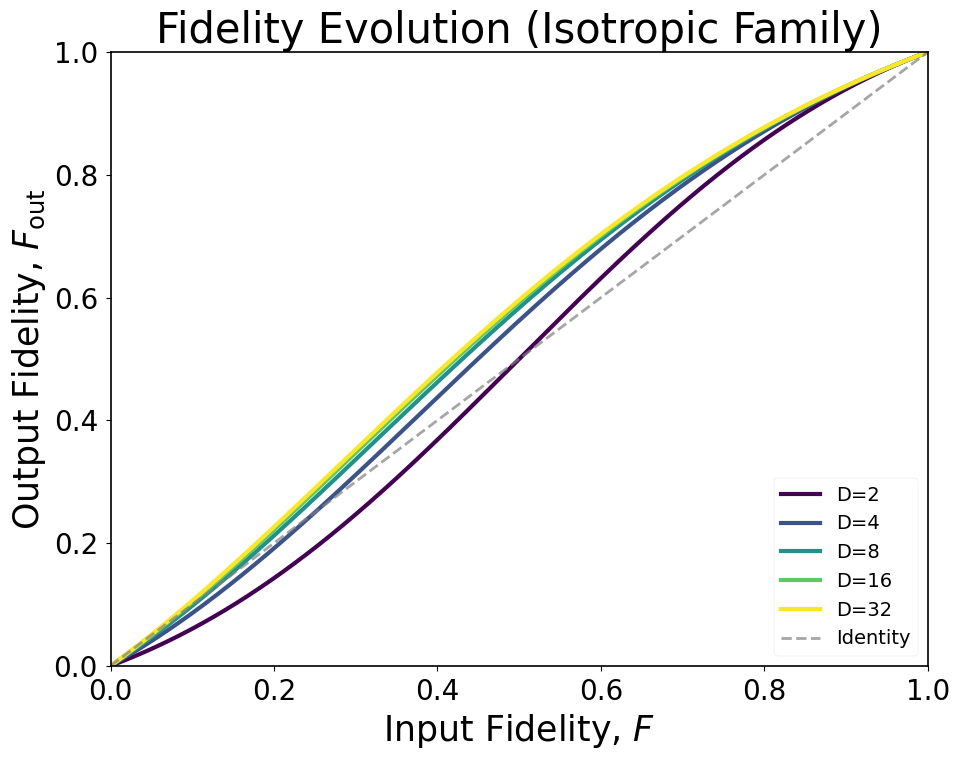
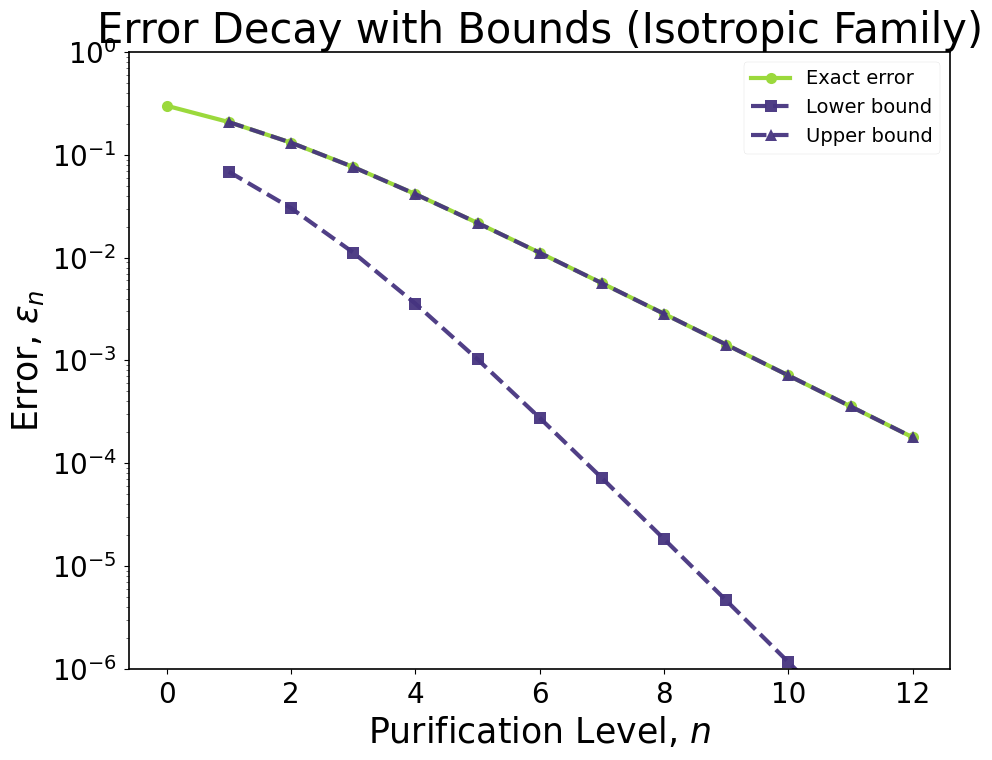
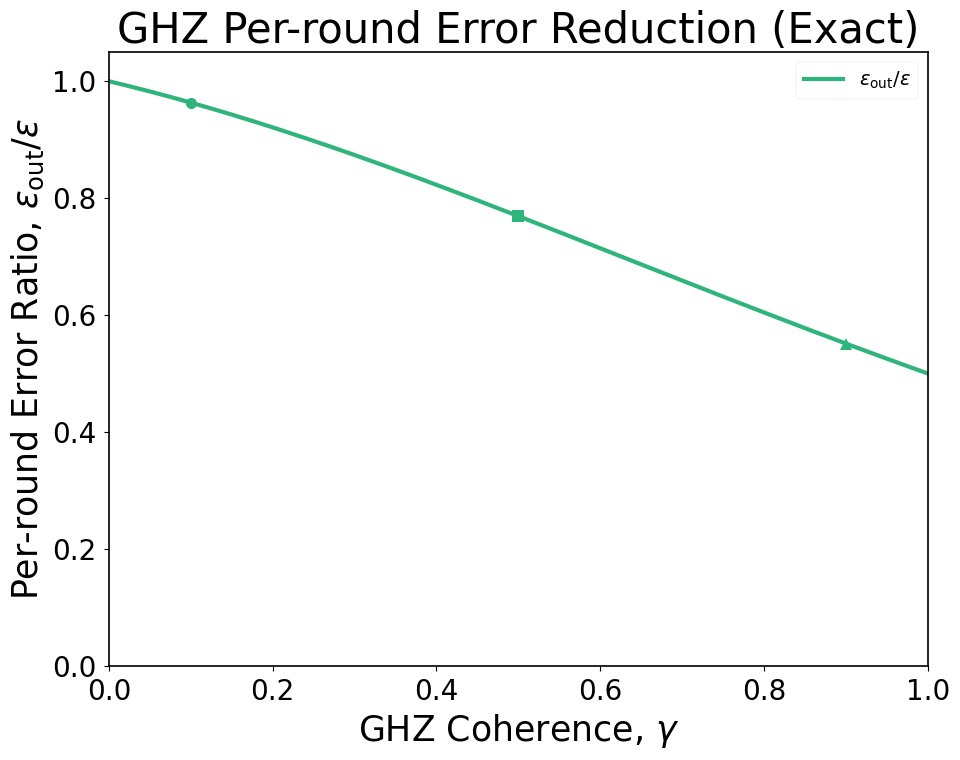
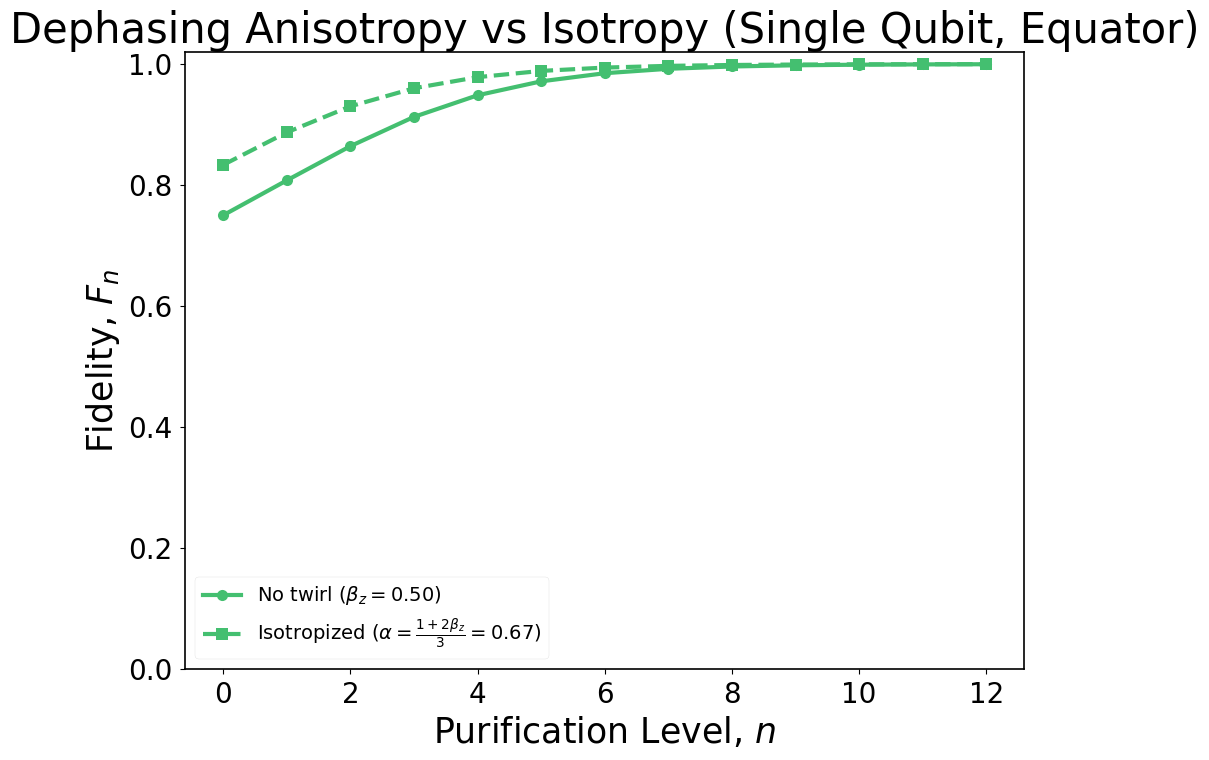
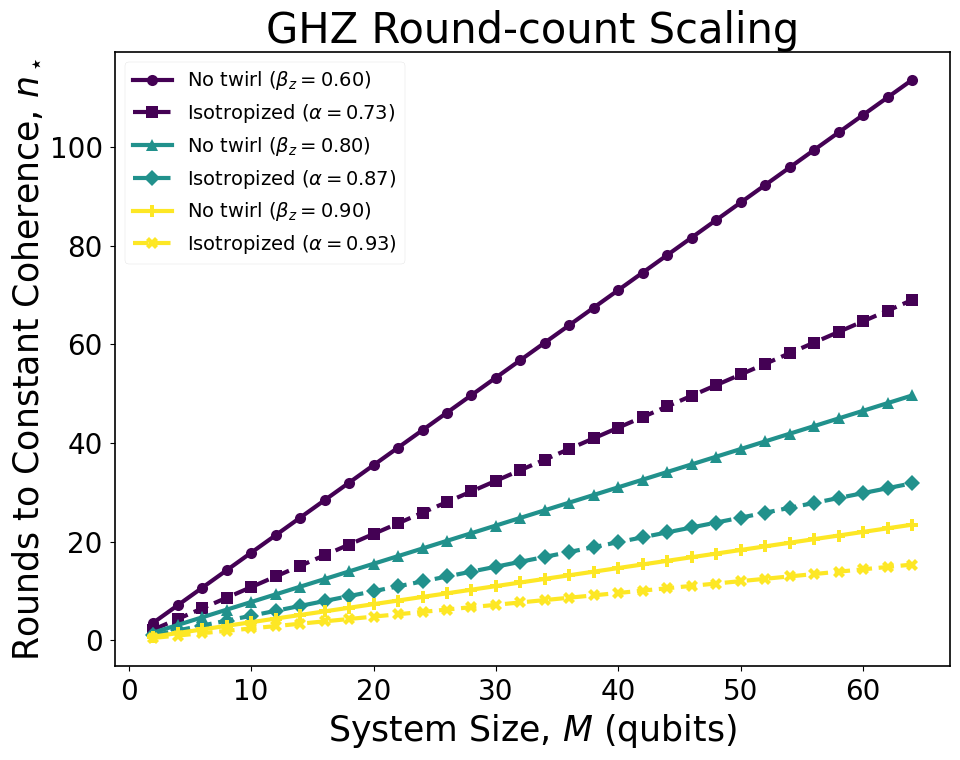
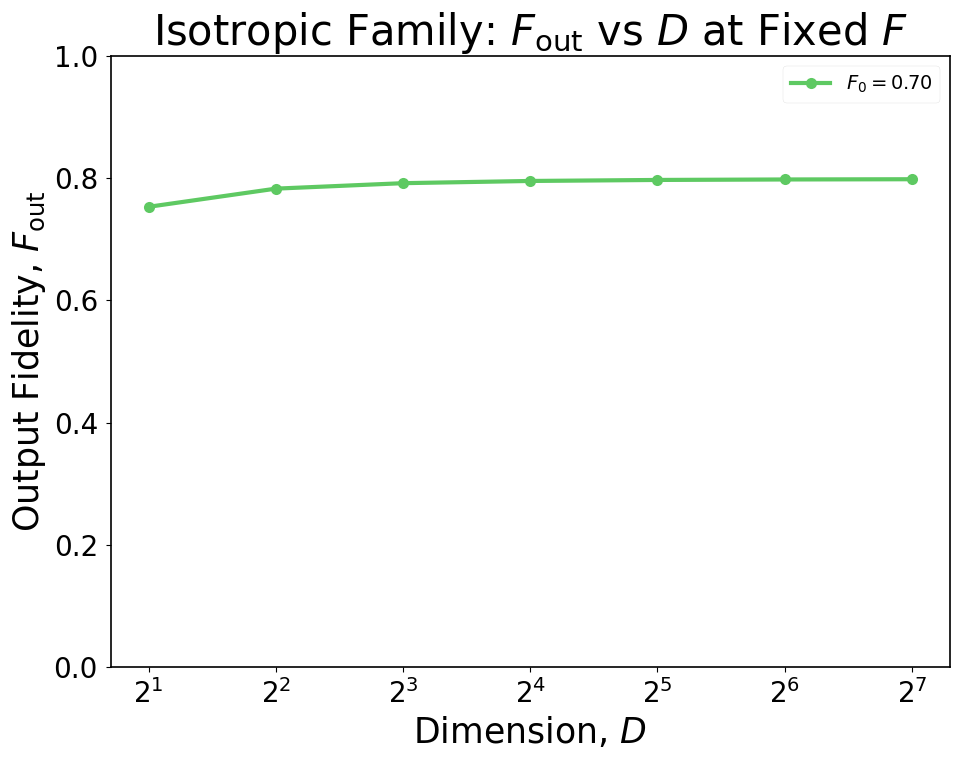

Generate these figures, in order, with matplotlib:
"""
Analytic theory plots for SWAP-based purification (no CSVs required).
Generates figures:
  (1) F_out vs F (isotropic family)
  (2) Error evolution with general bounds (isotropic family)
  (5) GHZ per-round error ratio vs coherence gamma
  (7) Dephasing anisotropy vs isotropy (single qubit, equatorial target)
  (8) Round-count scaling n_* vs M for GHZ (with/without isotropization)
  (9) F_out vs dimension D at fixed F

Saves PDFs under: figures/theory_ana_plots
"""

import numpy as np
import matplotlib.pyplot as plt
import seaborn as sns
from pathlib import Path
from typing import Dict, Optional, List, Tuple

# ---------------------------------------------------------------------
# Publication-quality plotting (match your sample setup)
# ---------------------------------------------------------------------
plt.style.use('seaborn-v0_8-paper')
sns.set_palette("husl")

plt.rcParams.update({
    'font.size': 20,
    'axes.titlesize': 30,
    'axes.labelsize': 25,
    'xtick.labelsize': 20,
    'ytick.labelsize': 20,
    'legend.fontsize': 20,
    'figure.titlesize': 30,
    'font.family': 'DejaVu Sans',
    'mathtext.fontset': 'dejavusans',
    'axes.linewidth': 1.2,
    'grid.linewidth': 0.8,
    'lines.linewidth': 3,
    'lines.markersize': 8
})

# Markers (same approach as your sample)
MARKERS = ['o', 's', '^', 'D', 'P', 'X', 'v', '>', '<', 'h', '*']
def _mk(i: int) -> str:
    """Distinct marker for series index i (wraps automatically)."""
    return MARKERS[i % len(MARKERS)]

# ---------------------------------------------------------------------
# Analytic helpers (equations from the text/appendix)
# ---------------------------------------------------------------------

def T_isotropic(F: float, D: int) -> float:
    """Register purity for the isotropic/commuting family."""
    return F**2 + (1 - F)**2 / (D - 1)

def Fout_isotropic(F: np.ndarray, D: int) -> np.ndarray:
    """Exact F_out(F, D) for isotropic/commuting family."""
    denom = 1 + F**2 + (1 - F)**2 / (D - 1)
    return (F + F**2) / denom

def err_bounds(F: float, D: int) -> Tuple[float, float]:
    """
    Lower/upper bounds on next-round error given current F and T (isotropic case),
    derived from F^2 <= <psi|rho^2|psi> <= F.
    Returns (lower, upper).
    """
    T = T_isotropic(F, D)
    lower = (1 + T - 2*F) / (1 + T)
    upper = (1 + T - F - F**2) / (1 + T)
    return lower, upper

def bloch_update_radius(r: float) -> float:
    """
    Qubit Bloch-vector radial update under SWAP purification:
        r -> 4 r / (3 + r^2)
    """
    return (4.0 * r) / (3.0 + r*r)

def ghz_gamma_update(gamma: float) -> float:
    """
    GHZ/CAT coherence update in its two-dimensional block:
        gamma -> 4 gamma / (3 + gamma^2)
    """
    return (4.0 * gamma) / (3.0 + gamma*gamma)

def ghz_err_ratio_per_round(gamma: np.ndarray) -> np.ndarray:
    """
    Exact per-round error ratio for GHZ/CAT:
        eps_out / eps = (3 - gamma) / (3 + gamma^2)
    """
    return (3.0 - gamma) / (3.0 + gamma*gamma)

def alpha_from_betaz(beta_z: float) -> float:
    """Isotropized contraction factor alpha = (1 + 2 beta_z) / 3."""
    return (1.0 + 2.0 * beta_z) / 3.0

def n_star_from_gamma0(gamma0: float) -> float:
    """Rounds n_* to lift small gamma0 to a constant (M-independent) target ~ O(1):
       n_* ~ log(1/gamma0) / log(4/3) in the small-gamma linear regime."""
    return np.log(1.0 / gamma0) / np.log(4.0 / 3.0)

# ---------------------------------------------------------------------
# Plotter
# ---------------------------------------------------------------------

class AnalyticTheoryPlotter:
    def __init__(self, figures_dir: str = "figures/theory_ana_plots"):
        self.figures_dir = Path(figures_dir)
        self.figures_dir.mkdir(parents=True, exist_ok=True)

    # (1) F_out vs F, isotropic family (use viridis shades per D)
    def plot_fout_vs_f_isotropic(self,
                                 D_list: Optional[List[int]] = None,
                                 save_format: str = "pdf") -> str:
        if D_list is None:
            D_list = [2, 4, 8, 16, 32]
        F = np.linspace(0.0, 1.0, 500)

        fig, ax = plt.subplots(figsize=(10, 8))
        colors = plt.cm.viridis(np.linspace(0.0, 1.0, len(D_list)))

        for i, D in enumerate(D_list):
            Fout = Fout_isotropic(F, D)
            ax.plot(F, Fout, marker='', color=colors[i], label=f'D={D}')
        ax.plot(F, F, '--', color='gray', linewidth=2, alpha=0.7, label='Identity')

        ax.set_xlabel(r'Input Fidelity, $F$', fontsize=25)
        ax.set_ylabel(r'Output Fidelity, $F_{\mathrm{out}}$', fontsize=25)
        ax.set_title(r'Fidelity Evolution (Isotropic Family)', fontsize=30)
        ax.set_xlim(0, 1); ax.set_ylim(0, 1)
        ax.legend(loc='lower right', fontsize=14)
        plt.tight_layout()

        filename = f"fout_vs_f_isotropic.{save_format}"
        filepath = self.figures_dir / filename
        plt.savefig(filepath, dpi=300, bbox_inches='tight'); plt.close()
        print(f"Saved {filename}")
        return str(filepath)

    # (2) Error evolution with bounds (isotropic recursion) — optional viridis touch
    def plot_error_evolution_with_bounds(self,
                                         F0: float = 0.7,
                                         D: int = 8,
                                         n_steps: int = 12,
                                         save_format: str = "pdf") -> str:
        # exact recursion
        F_exact = [F0]
        for _ in range(n_steps):
            F_exact.append(Fout_isotropic(np.array([F_exact[-1]]), D)[0])
        F_exact = np.array(F_exact)
        eps_exact = 1.0 - F_exact

        # bounds at each step (computed from previous F)
        eps_lower, eps_upper = [], []
        for F in F_exact[:-1]:
            low, up = err_bounds(F, D)
            eps_lower.append(low); eps_upper.append(up)
        eps_lower = np.array(eps_lower)
        eps_upper = np.array(eps_upper)

        fig, ax = plt.subplots(figsize=(10, 8))
        n = np.arange(len(eps_exact))
        v = plt.cm.viridis([0.15, 0.55, 0.85])  # a few viridis shades
        exact_color = v[2]   # darker
        bound_color = v[0]   # lighter

        ax.semilogy(n, eps_exact, '-', marker=_mk(0), color=exact_color,
                    label='Exact error', linewidth=3)
        ax.semilogy(n[1:], eps_lower, '--', marker=_mk(1), color=bound_color,
                    label='Lower bound', alpha=0.95)
        ax.semilogy(n[1:], eps_upper, '--', marker=_mk(2), color=bound_color,
                    label='Upper bound', alpha=0.95)

        ax.set_xlabel(r'Purification Level, $n$', fontsize=25)
        ax.set_ylabel(r'Error, $\varepsilon_n$', fontsize=25)
        ax.set_title(r'Error Decay with Bounds (Isotropic Family)', fontsize=30)
        ax.legend(loc='best', fontsize=14)
        ax.set_ylim(1e-6, 1.0)
        plt.tight_layout()

        filename = f"error_evolution_with_bounds_D{D}_F0_{F0:.2f}.{save_format}"
        filepath = self.figures_dir / filename
        plt.savefig(filepath, dpi=300, bbox_inches='tight'); plt.close()
        print(f"Saved {filename}")
        return str(filepath)

    # (5) GHZ per-round error ratio vs gamma — single curve (color can be any; use viridis mid)
    def plot_ghz_error_ratio(self, save_format: str = "pdf") -> str:
        gamma = np.linspace(0.0, 1.0, 500)
        ratio = ghz_err_ratio_per_round(gamma)

        fig, ax = plt.subplots(figsize=(10, 8))
        ax.plot(gamma, ratio, '-', color=plt.cm.viridis(0.65),
                label=r'$\varepsilon_{\mathrm{out}}/\varepsilon$')
        for i, g in enumerate([0.1, 0.5, 0.9]):
            ax.plot([g], [ghz_err_ratio_per_round(np.array([g]))[0]],
                    marker=_mk(i), color=plt.cm.viridis(0.65))

        ax.set_xlabel(r'GHZ Coherence, $\gamma$', fontsize=25)
        ax.set_ylabel(r'Per-round Error Ratio, $\varepsilon_{\mathrm{out}}/\varepsilon$', fontsize=25)
        ax.set_title(r'GHZ Per-round Error Reduction (Exact)', fontsize=30)
        ax.set_xlim(0, 1); ax.set_ylim(0, 1.05)
        ax.legend(loc='best', fontsize=14)
        plt.tight_layout()

        filename = f"ghz_error_ratio_per_round.{save_format}"
        filepath = self.figures_dir / filename
        plt.savefig(filepath, dpi=300, bbox_inches='tight'); plt.close()
        print(f"Saved {filename}")
        return str(filepath)

    # (7) Dephasing anisotropy vs isotropy (single qubit, equatorial target)
    #     Use SAME viridis color for the pair (no twirl vs isotropized)
    def plot_anisotropy_vs_isotropy_single_qubit(self,
                                                 beta_z: float = 0.5,
                                                 n_steps: int = 12,
                                                 save_format: str = "pdf") -> str:
        # No twirl: start r0 = beta_z
        r_no = [beta_z]
        for _ in range(n_steps):
            r_no.append(bloch_update_radius(r_no[-1]))
        r_no = np.array(r_no)

        # Isotropized: r0 = alpha = (1 + 2 beta_z)/3
        alpha = alpha_from_betaz(beta_z)
        r_iso = [alpha]
        for _ in range(n_steps):
            r_iso.append(bloch_update_radius(r_iso[-1]))
        r_iso = np.array(r_iso)

        F_no = 0.5 * (1.0 + r_no)
        F_iso = 0.5 * (1.0 + r_iso)

        fig, ax = plt.subplots(figsize=(10, 8))
        n = np.arange(len(F_no))
        base_color = plt.cm.viridis(0.7)  # pick a viridis shade

        ax.plot(n, F_no, '-', marker=_mk(0), color=base_color,
                label=rf'No twirl ($\beta_z={beta_z:.2f}$)')
        ax.plot(n, F_iso, '--', marker=_mk(1), color=base_color,
                label=fr'Isotropized ($\alpha=\frac{{1+2\beta_z}}{{3}}={alpha:.2f}$)')

        ax.set_xlabel(r'Purification Level, $n$', fontsize=25)
        ax.set_ylabel(r'Fidelity, $F_n$', fontsize=25)
        ax.set_title(r'Dephasing Anisotropy vs Isotropy (Single Qubit, Equator)', fontsize=30)
        ax.set_ylim(0.0, 1.02)
        ax.legend(loc='best', fontsize=14)
        plt.tight_layout()

        filename = f"anisotropy_vs_isotropy_qubit_betaz_{beta_z:.2f}.{save_format}"
        filepath = self.figures_dir / filename
        plt.savefig(filepath, dpi=300, bbox_inches='tight'); plt.close()
        print(f"Saved {filename}")
        return str(filepath)

    # (8) Round-count scaling n_* vs M for GHZ — SAME viridis color per beta (solid vs dashed)
    def plot_round_count_vs_M(self,
                              beta_z_list: Optional[List[float]] = None,
                              M_list: Optional[List[int]] = None,
                              save_format: str = "pdf") -> str:
        if beta_z_list is None:
            beta_z_list = [0.6, 0.8, 0.9]
        if M_list is None:
            M_list = list(range(2, 65, 2))

        fig, ax = plt.subplots(figsize=(10, 8))
        # Distinct viridis shades for each beta
        v_positions = np.linspace(0.0, 1.0, len(beta_z_list))
        v_colors = [plt.cm.viridis(pos) for pos in v_positions]

        for i, beta_z in enumerate(beta_z_list):
            alpha = alpha_from_betaz(beta_z)
            color_i = v_colors[i]  # SAME color for the pair

            n_no, n_iso = [], []
            for M in M_list:
                gamma0_no = beta_z**M
                gamma0_iso = alpha**M
                n_no.append(n_star_from_gamma0(gamma0_no))
                n_iso.append(n_star_from_gamma0(gamma0_iso))

            ax.plot(M_list, n_no, '-', marker=_mk(2*i), color=color_i,
                    label=rf'No twirl ($\beta_z={beta_z:.2f}$)')
            ax.plot(M_list, n_iso, '--', marker=_mk(2*i+1), color=color_i,
                    label=rf'Isotropized ($\alpha={alpha:.2f}$)')

        ax.set_xlabel(r'System Size, $M$ (qubits)', fontsize=25)
        ax.set_ylabel(r'Rounds to Constant Coherence, $n_\star$', fontsize=25)
        ax.set_title(r'GHZ Round-count Scaling', fontsize=30)
        ax.legend(loc='best', fontsize=14)
        plt.tight_layout()

        filename = f"round_count_vs_M.{save_format}"
        filepath = self.figures_dir / filename
        plt.savefig(filepath, dpi=300, bbox_inches='tight'); plt.close()
        print(f"Saved {filename}")
        return str(filepath)

    # (9) F_out vs D at fixed F — single series (use any viridis shade)
    def plot_fout_vs_D_fixedF(self,
                              F0: float = 0.7,
                              D_list: Optional[List[int]] = None,
                              save_format: str = "pdf") -> str:
        if D_list is None:
            D_list = [2, 4, 8, 16, 32, 64, 128]
        Fout_vals = [Fout_isotropic(np.array([F0]), D)[0] for D in D_list]

        fig, ax = plt.subplots(figsize=(10, 8))
        ax.plot(D_list, Fout_vals, '-o', color=plt.cm.viridis(0.75),
                label=rf'$F_0={F0:.2f}$')
        ax.set_xscale('log', base=2)

        ax.set_xlabel(r'Dimension, $D$', fontsize=25)
        ax.set_ylabel(r'Output Fidelity, $F_{\mathrm{out}}$', fontsize=25)
        ax.set_title(r'Isotropic Family: $F_{\mathrm{out}}$ vs $D$ at Fixed $F$', fontsize=30)
        ax.set_ylim(0, 1)
        ax.legend(loc='best', fontsize=14)
        plt.tight_layout()

        filename = f"fout_vs_D_fixedF_{F0:.2f}.{save_format}"
        filepath = self.figures_dir / filename
        plt.savefig(filepath, dpi=300, bbox_inches='tight'); plt.close()
        print(f"Saved {filename}")
        return str(filepath)

    # Convenience driver
    def generate_all_requested(self, save_format: str = "pdf") -> Dict[str, Optional[str]]:
        print("\n" + "="*70)
        print("GENERATING ANALYTIC THEORY FIGURES")
        print("="*70)

        out: Dict[str, Optional[str]] = {}

        print("\n1) F_out vs F (isotropic family)...")
        out['fout_vs_f'] = self.plot_fout_vs_f_isotropic(save_format=save_format)

        print("\n2) Error evolution with bounds (isotropic family)...")
        out['err_evolution_bounds'] = self.plot_error_evolution_with_bounds(
            F0=0.7, D=8, n_steps=12, save_format=save_format
        )

        print("\n5) GHZ per-round error ratio vs gamma...")
        out['ghz_err_ratio'] = self.plot_ghz_error_ratio(save_format=save_format)

        print("\n7) Dephasing anisotropy vs isotropy (single qubit)...")
        out['anisotropy_vs_iso'] = self.plot_anisotropy_vs_isotropy_single_qubit(
            beta_z=0.5, n_steps=12, save_format=save_format
        )

        print("\n8) Round-count scaling n_* vs M (GHZ)...")
        out['round_count_vs_M'] = self.plot_round_count_vs_M(
            beta_z_list=[0.6, 0.8, 0.9],
            M_list=list(range(2, 65, 2)),
            save_format=save_format
        )

        print("\n9) F_out vs D at fixed F...")
        out['fout_vs_D'] = self.plot_fout_vs_D_fixedF(F0=0.7, save_format=save_format)

        print("\n" + "="*70)
        print("COMPLETE")
        print("="*70)
        print(f"Figures saved to: {self.figures_dir}")
        return out


def main():
    import sys
    figures_dir = "figures/theory_ana_plots"
    save_format = "pdf"

    if '--figures-dir' in sys.argv:
        idx = sys.argv.index('--figures-dir')
        if idx + 1 < len(sys.argv):
            figures_dir = sys.argv[idx + 1]

    if '--format' in sys.argv:
        idx = sys.argv.index('--format')
        if idx + 1 < len(sys.argv):
            save_format = sys.argv[idx + 1]

    plotter = AnalyticTheoryPlotter(figures_dir)
    results = plotter.generate_all_requested(save_format=save_format)
    return results


if __name__ == "__main__":
    main()
